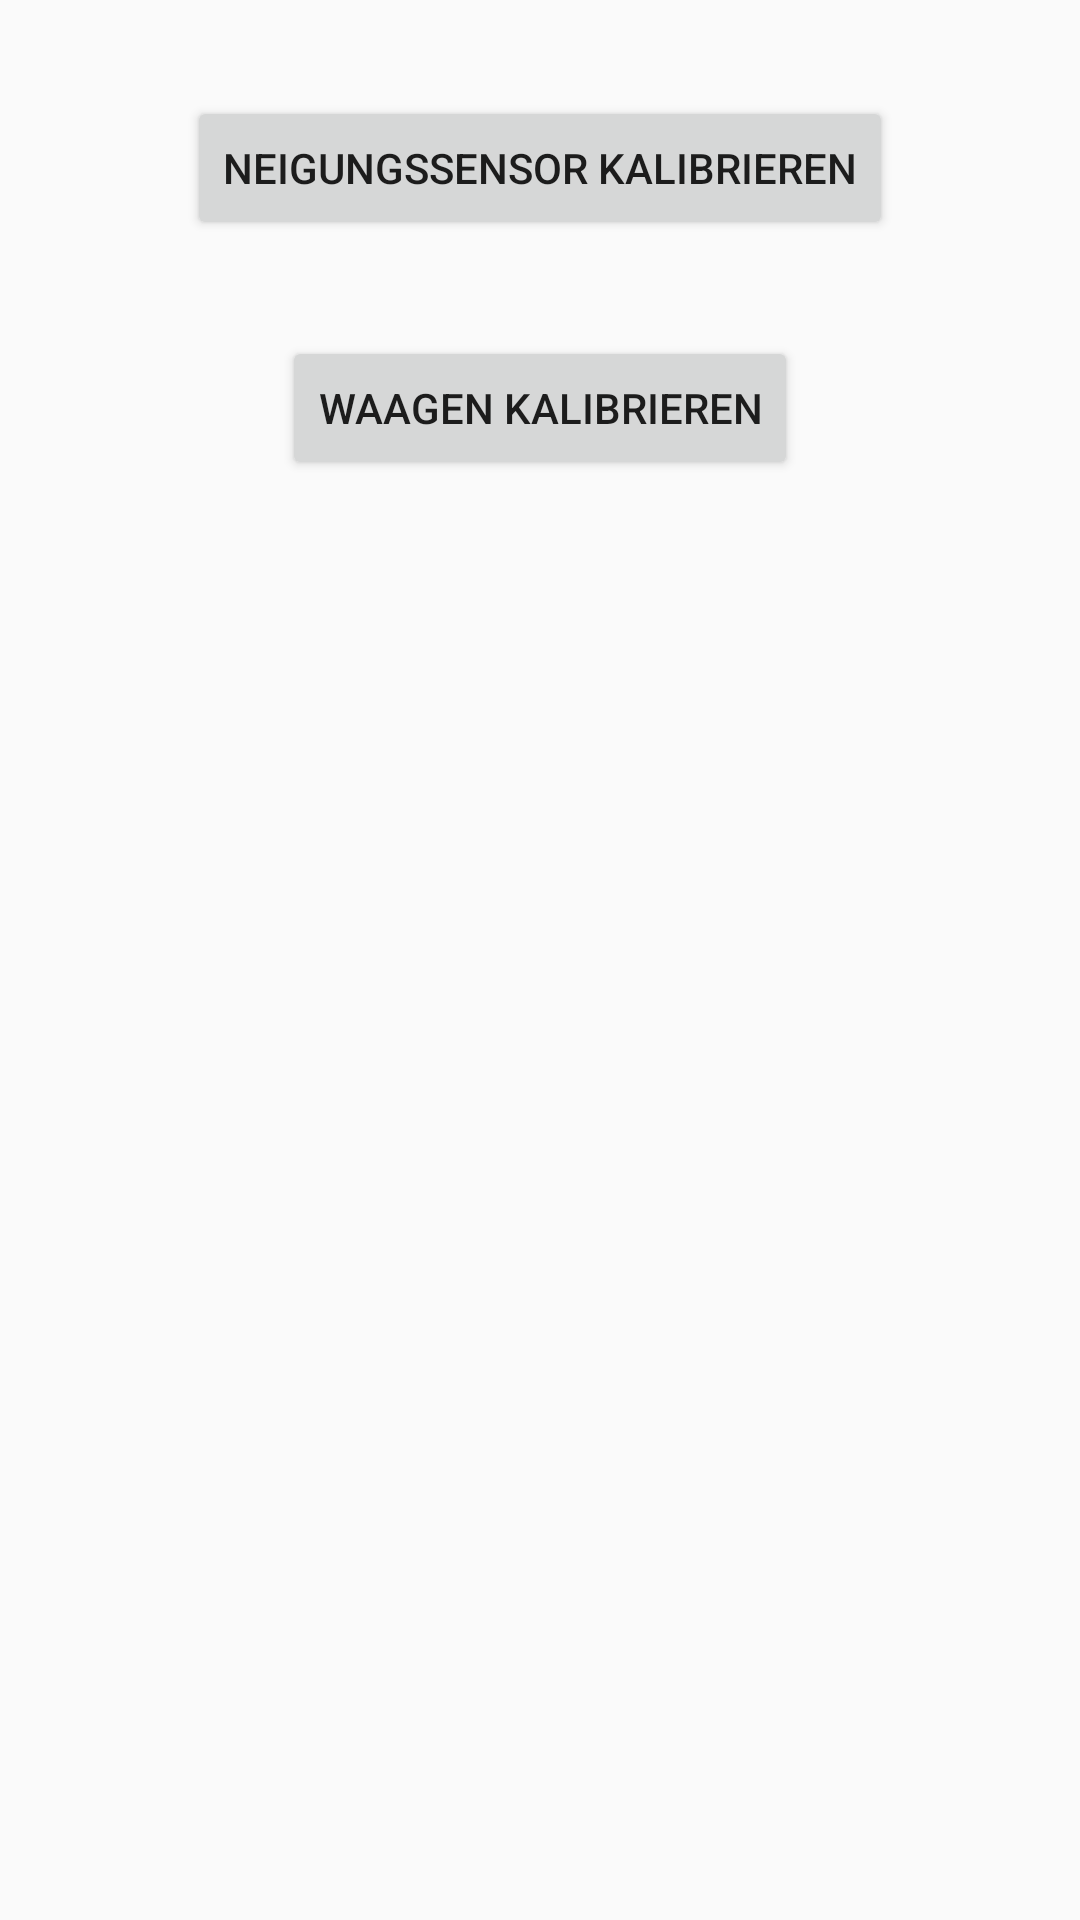

The Android layout XML behind this screen, and the referenced resources:
<!-- AndroidManifest.xml: application theme AppTheme -->
<!-- res/layout/fragment_calibrate.xml -->
<?xml version="1.0" encoding="utf-8"?>
<androidx.constraintlayout.widget.ConstraintLayout
    xmlns:android="http://schemas.android.com/apk/res/android"
    xmlns:app="http://schemas.android.com/apk/res-auto"
    xmlns:tools="http://schemas.android.com/tools"
    android:layout_width="match_parent"
    android:layout_height="match_parent"
    tools:context=".ui.calibrate.CalibrateFragment">


    <Button
        android:id="@+id/cal_btn_angle"
        android:layout_width="wrap_content"
        android:layout_height="wrap_content"
        android:layout_marginTop="32dp"
        android:text="@string/cal_cal_tilt"
        app:layout_constraintEnd_toEndOf="parent"
        app:layout_constraintStart_toStartOf="parent"
        app:layout_constraintTop_toTopOf="parent" />

    <Button
        android:id="@+id/cal_btn_scale"
        android:layout_width="wrap_content"
        android:layout_height="wrap_content"
        android:layout_marginTop="32dp"
        android:text="@string/cal_cal_scale"
        app:layout_constraintEnd_toEndOf="parent"
        app:layout_constraintStart_toStartOf="parent"
        app:layout_constraintTop_toBottomOf="@+id/cal_btn_angle" />
</androidx.constraintlayout.widget.ConstraintLayout>
<!-- resources referenced by this layout -->
<resources>
  <string name="cal_cal_scale">Waagen kalibrieren</string>
  <string name="cal_cal_tilt">Neigungssensor kalibrieren</string>
  <style name="AppTheme" parent="Theme.AppCompat.Light.DarkActionBar">
          
          <item name="colorPrimary">@color/colorPrimary</item>
          <item name="colorPrimaryDark">@color/colorPrimaryDark</item>
          <item name="colorAccent">@color/colorAccent</item>
  
  
      </style>
  <color name="colorPrimary">#008577</color>
  <color name="colorPrimaryDark">#00574B</color>
  <color name="colorAccent">#D81B60</color>
</resources>
